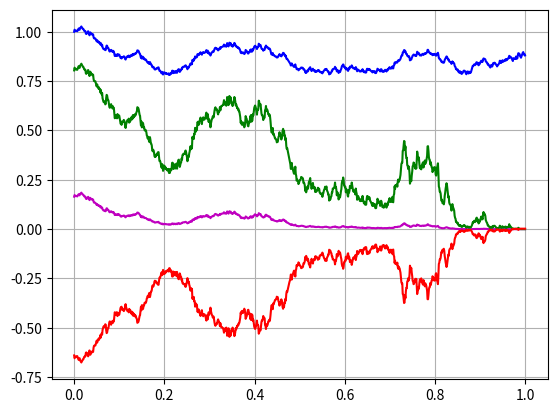

Write Python code to recreate this figure.
import random
import math
import matplotlib.pyplot as plt
import numpy as np
from scipy.stats import norm
from mpl_toolkits import mplot3d


class Wiener_Process:
    def __init__(self,T,m):
        W=[0]
        S=0
        self.T=T
        self.m=m
        delta_t=T/m
        for i in range(1,m):
            inc=random.gauss(0,math.sqrt(delta_t))
            S=S+inc
            W.append(S)
        self.W=W
        
    def plot(self):
        x=np.linspace(0,self.T,self.m)
        fig = plt.figure()
        plt.plot(x,self.W)
        plt.grid()
        
class Geometric_Wiener_Process:
    def __init__(self,My_WP,mu,sigma,S0):
        T=My_WP.T
        m=My_WP.m
        S=np.ones([m,1])
        S[0]=S0
        delta_t=T/m
        for i in range(1,m):
            S[i]=S[i-1]*math.exp((mu-sigma*sigma/2)*delta_t)*math.exp(sigma*(My_WP.W[i]-My_WP.W[i-1]))
        self.S=S
        self.mu=mu
        self.sigma=sigma
        self.T=T
        self.m=m
    
    def plot(self):
        x=np.linspace(0,self.T,self.m)
        plt.plot(x,self.S,'b')
        plt.grid()
        

def F(d):
    return norm.cdf(d) #this is a cumulitive function of a standard normal distribution

#In the functions below I simply calculate the value of European call, and its Greeks
def Delta_of_European_call_option(t,S,K,m,r,sigma,T):
    d1=(np.log(S/K)+(T-t)*(r+0.5*sigma**2))/(sigma*np.sqrt(T-t))
    return F(d1)

def Gamma_of_European_call_option(t,S,K,m,r,sigma,T):
    d1=(np.log(S/K)+(T-t)*(r+0.5*sigma**2))/(sigma*np.sqrt(T-t))
    Gamma=np.exp(-d1**2/2)/(S*sigma*np.sqrt(T-t)*np.sqrt(2*math.pi))
    return Gamma

def Value_of_European_call_option(t,S,K,m,r,sigma,T):
    d1=(np.log(S/K)+(T-t)*(r+0.5*sigma**2))/(sigma*np.sqrt(T-t))
    d2=d1-sigma*np.sqrt(T-t)
    V=S*F(d1)-K*np.exp(-r*(T-t))*F(d2)
    return V



T=1
m=1000
d=T/m #step
sigma=0.2
K=0.95 #strike price
S0=1
r=0.1
My_W=Wiener_Process(T,m)
My_GBM=Geometric_Wiener_Process(My_W,r,sigma,S0)
My_GBM.plot()

V=np.zeros([m,1])
t=np.linspace(0,T,m)
for i in range(0,m):
    V[i]=Value_of_European_call_option(i*d,My_GBM.S[i],K,m,r,sigma,T)
plt.plot(t,V,'m')

Delta=np.zeros([m,1])
for i in range(0,m):
    Delta[i]=Delta_of_European_call_option(i*d,My_GBM.S[i],K,m,r,sigma,T)
plt.plot(t,Delta,'g')

PnL=np.zeros([m,1]) #Here calculate the funding account
PnL[0]=V[0]-Delta[0]*My_GBM.S[0] #At first this is the value of the portfolio with European call and some stock
for i in range(1,m-1):
    PnL[i]=PnL[i-1]*np.exp(r*d)-My_GBM.S[i]*(Delta[i]-Delta[i-1]) #I receive (or pay) interest on my previous portfolio and rebalance it
PnL[m-1]=PnL[m-2]*np.exp(r*d)-max(My_GBM.S[m-1]-K,0)+Delta[m-2]*My_GBM.S[m-1] # At maturity date my call expires 
plt.plot(t,PnL,'r')
